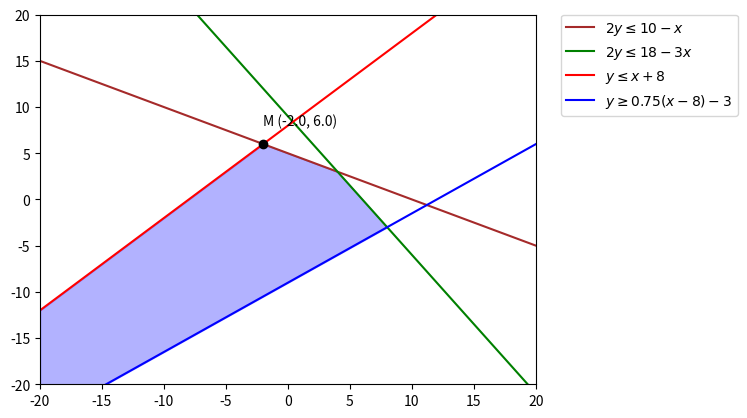

Write the Python code that produced this figure.
import numpy as np
from scipy.optimize import minimize, LinearConstraint
import matplotlib.pyplot as plt

a = 4
b = 8
c = 0.75
print(f"Данные варианта: а = {a}, b = {b}, c = {c}")
print('--------------------------------------------------------------------------------------------------------------------------------')
def constraint(constraint_list, cx, cy, lb, ub):
    constraint_list.append(LinearConstraint([cx, cy], lb, ub))
    
constraint_list = []
constraint(constraint_list, 0.5, 1, -5, np.inf)
constraint(constraint_list, 1.5, 1, -9, np.inf)
constraint(constraint_list, -1, 1, -b, np.inf)
constraint(constraint_list, -c, 1, -np.inf, 8*c+3)

def function_main(ar):
    return ar[0] + a*ar[1]
    

x0 = np.array([1., 1.])
dec = minimize(function_main, x0, constraints=constraint_list)

print(dec)
ans = dec['x']
ans[0] = round(-ans[0], 3)
ans[1] = round(-ans[1], 3)
function_max = function_main(ans)
print('--------------------------------------------------------------------------------------------------------------------------------')
print(f"Оптимальные значения: x = {ans[0]}, y = {ans[1]}")
print("Максимальное значение функции: ", function_max)

plt.axis([-20, 20, -20, 20])

ms = 1000
x = np.array(range(-20*ms, 20*ms+1))/ms
# 2y <= 10 - x
y1 = 5 - x/2

# 2y <= 18 - 3x 
y2 = 9 - x*3/2

# y <= x + b
y3 = b + x

# y >= cx - 8c - 3 
y4 = x*c - (8*c+3)

fm = (function_max - x)/2
f3 = (3 - x)/2


#Отрисовка линий
plt.plot(x, y1, 'brown', label = r'$2y\leq 10-x$')
plt.plot(x, y2, 'green', label = r'$2y\leq 18-3x$')
plt.plot(x, y3, 'red', label = fr'$y\leq x + {b} $')
plt.plot(x, y4, 'blue', label = fr'$y\geq {c}(x-8)-3$')   

# M
plt.plot(ans[0], ans[1], 'ko')
plt.text(ans[0], ans[1] + 2, f'M ({ans[0]}, {ans[1]})')

plt.fill_between(x, y4, np.min([y1, y2, y3], axis = 0), where = (y4 <= y2), color = 'b', alpha = 0.3)
plt.legend(bbox_to_anchor=(1.05, 1), loc=2, borderaxespad=0.)
plt.show()